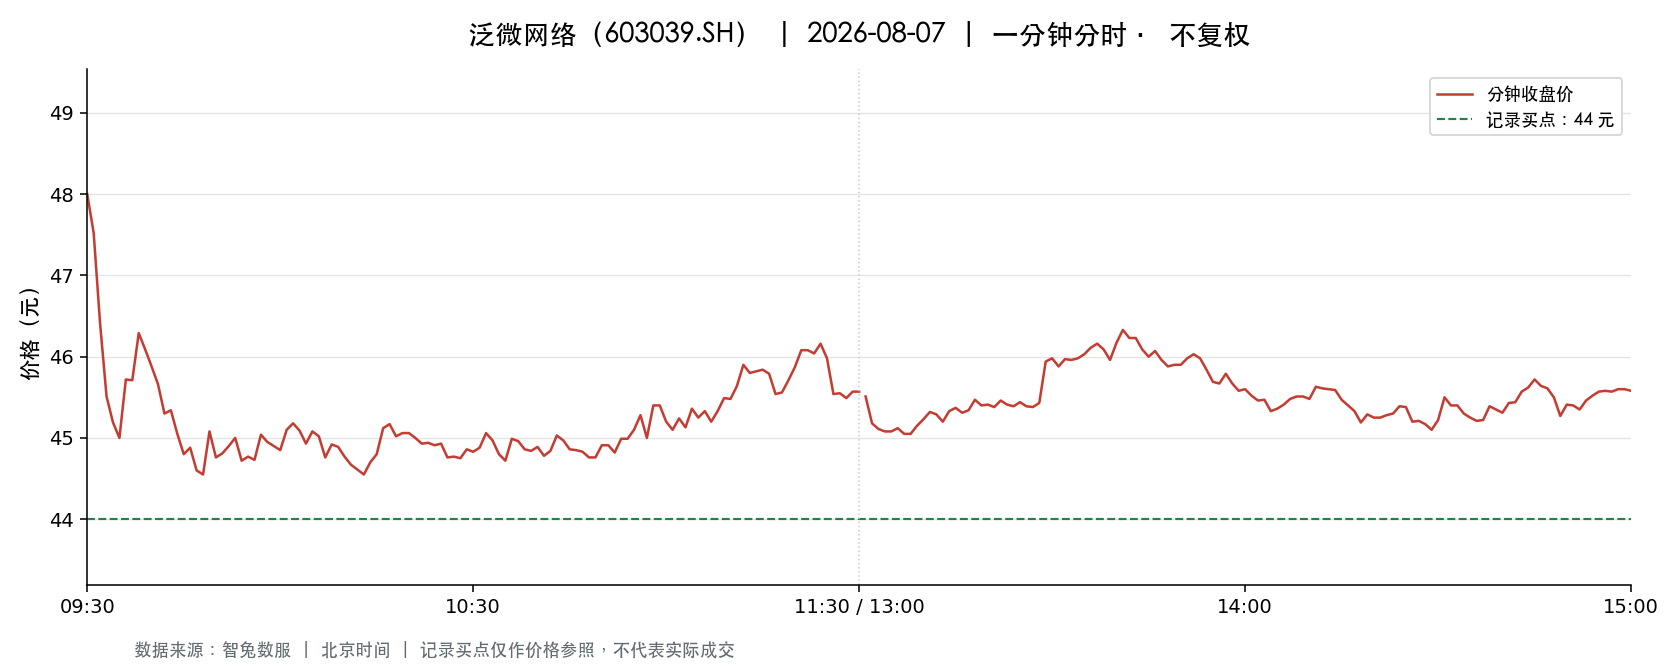

Values plotted in this chart, from the file beside it:
t, o, h, l, c, v, a, pc, sf
2026-08-07 09:30:00, 48.0, 48.0, 48.0, 48.0, 6585, 31607999, 49.1, 0.0
2026-08-07 09:31:00, 47.67, 48.33, 47.43, 47.52, 20390, 97588199, 48.0, 0.0
2026-08-07 09:32:00, 47.47, 47.47, 46.1, 46.4, 22209, 103562682, 47.52, 0.0
2026-08-07 09:33:00, 46.4, 46.4, 45.3, 45.51, 14671, 67764227, 46.4, 0.0
2026-08-07 09:34:00, 45.27, 45.77, 44.98, 45.19, 16950, 76744297, 45.51, 0.0
2026-08-07 09:35:00, 45.0, 45.62, 45.0, 45.0, 13433, 60787836, 45.19, 0.0
2026-08-07 09:36:00, 44.95, 45.85, 44.88, 45.72, 17995, 81643925, 45.0, 0.0
2026-08-07 09:37:00, 45.67, 46.06, 45.67, 45.71, 21649, 99250008, 45.72, 0.0
2026-08-07 09:38:00, 45.73, 46.3, 45.73, 46.29, 11638, 53665124, 45.71, 0.0
2026-08-07 09:39:00, 46.29, 46.32, 46.08, 46.09, 12498, 57734053, 46.29, 0.0
2026-08-07 09:40:00, 46.1, 46.18, 45.69, 45.88, 8594, 39450931, 46.09, 0.0
2026-08-07 09:41:00, 45.88, 45.88, 45.55, 45.66, 4989, 22795625, 45.88, 0.0
2026-08-07 09:42:00, 45.53, 45.61, 45.2, 45.3, 5568, 25245156, 45.66, 0.0
2026-08-07 09:43:00, 45.4, 45.45, 45.3, 45.34, 4703, 21326689, 45.3, 0.0
2026-08-07 09:44:00, 45.33, 45.33, 45.02, 45.05, 9594, 43247435, 45.34, 0.0
2026-08-07 09:45:00, 44.97, 44.97, 44.3, 44.8, 8910, 39868600, 45.05, 0.0
2026-08-07 09:46:00, 44.65, 44.91, 44.19, 44.88, 10989, 48982816, 44.8, 0.0
2026-08-07 09:47:00, 44.82, 44.82, 44.6, 44.6, 3228, 14449582, 44.88, 0.0
2026-08-07 09:48:00, 44.52, 44.59, 44.48, 44.55, 8720, 38839892, 44.6, 0.0
2026-08-07 09:49:00, 44.61, 45.2, 44.61, 45.08, 8038, 36150080, 44.55, 0.0
2026-08-07 09:50:00, 45.07, 45.07, 44.76, 44.76, 3157, 14186301, 45.08, 0.0
2026-08-07 09:51:00, 44.75, 44.89, 44.6, 44.81, 5498, 24583212, 44.76, 0.0
2026-08-07 09:52:00, 44.8, 44.96, 44.79, 44.9, 4530, 20318107, 44.81, 0.0
2026-08-07 09:53:00, 44.89, 45.05, 44.89, 45.0, 2921, 13141250, 44.9, 0.0
2026-08-07 09:54:00, 45.0, 45.0, 44.64, 44.72, 4491, 20037203, 45.0, 0.0
2026-08-07 09:55:00, 44.72, 44.9, 44.72, 44.77, 2239, 10027195, 44.72, 0.0
2026-08-07 09:56:00, 44.77, 44.82, 44.73, 44.73, 3216, 14391430, 44.77, 0.0
2026-08-07 09:57:00, 44.76, 45.04, 44.72, 45.04, 1667, 7485437, 44.73, 0.0
2026-08-07 09:58:00, 45.04, 45.04, 44.88, 44.95, 2775, 12489097, 45.04, 0.0
2026-08-07 09:59:00, 44.96, 45.0, 44.88, 44.9, 1293, 5807077, 44.95, 0.0
2026-08-07 10:00:00, 44.92, 44.92, 44.85, 44.85, 1547, 6945296, 44.9, 0.0
2026-08-07 10:01:00, 44.85, 45.1, 44.81, 45.1, 4531, 20346885, 44.85, 0.0
2026-08-07 10:02:00, 45.2, 45.25, 45.08, 45.18, 3014, 13615068, 45.1, 0.0
2026-08-07 10:03:00, 45.17, 45.17, 45.0, 45.09, 3177, 14329791, 45.18, 0.0
2026-08-07 10:04:00, 45.07, 45.07, 44.84, 44.93, 2233, 10037644, 45.09, 0.0
2026-08-07 10:05:00, 44.94, 45.08, 44.94, 45.08, 1178, 5302737, 44.93, 0.0
2026-08-07 10:06:00, 45.03, 45.07, 44.98, 45.02, 1264, 5692311, 45.08, 0.0
2026-08-07 10:07:00, 45.02, 45.02, 44.76, 44.76, 3312, 14857341, 45.02, 0.0
2026-08-07 10:08:00, 44.75, 45.0, 44.74, 44.92, 2973, 13330662, 44.76, 0.0
2026-08-07 10:09:00, 44.88, 44.92, 44.81, 44.89, 1252, 5614316, 44.92, 0.0
2026-08-07 10:10:00, 44.88, 44.88, 44.76, 44.77, 1048, 4699314, 44.89, 0.0
2026-08-07 10:11:00, 44.76, 44.77, 44.5, 44.67, 11490, 51226813, 44.77, 0.0
2026-08-07 10:12:00, 44.67, 44.75, 44.61, 44.61, 2343, 10471108, 44.67, 0.0
2026-08-07 10:13:00, 44.6, 44.64, 44.51, 44.55, 7452, 33183857, 44.61, 0.0
2026-08-07 10:14:00, 44.55, 44.73, 44.55, 44.7, 2403, 10727329, 44.55, 0.0
2026-08-07 10:15:00, 44.68, 44.8, 44.67, 44.8, 2598, 11625502, 44.7, 0.0
2026-08-07 10:16:00, 44.85, 45.14, 44.85, 45.12, 3347, 15068484, 44.8, 0.0
2026-08-07 10:17:00, 45.14, 45.19, 45.14, 45.17, 997.0, 4500410, 45.12, 0.0
2026-08-07 10:18:00, 45.15, 45.15, 45.0, 45.02, 1323, 5961956, 45.17, 0.0
2026-08-07 10:19:00, 45.12, 45.15, 45.06, 45.06, 1098, 4952304, 45.02, 0.0
2026-08-07 10:20:00, 45.06, 45.1, 45.02, 45.06, 716.0, 3226234, 45.06, 0.0
2026-08-07 10:21:00, 45.04, 45.09, 45.0, 45.0, 914.0, 4113415, 45.06, 0.0
2026-08-07 10:22:00, 44.99, 45.0, 44.93, 44.93, 852.0, 3832839, 45.0, 0.0
2026-08-07 10:23:00, 44.93, 44.94, 44.86, 44.94, 664.0, 2983941, 44.93, 0.0
2026-08-07 10:24:00, 44.93, 44.96, 44.91, 44.91, 1356, 6089756, 44.94, 0.0
2026-08-07 10:25:00, 44.94, 45.0, 44.92, 44.93, 666.0, 2994062, 44.91, 0.0
2026-08-07 10:26:00, 44.93, 44.93, 44.76, 44.76, 985.0, 4413198, 44.93, 0.0
2026-08-07 10:27:00, 44.75, 44.85, 44.75, 44.77, 1041, 4664795, 44.76, 0.0
2026-08-07 10:28:00, 44.77, 44.81, 44.71, 44.75, 1225, 5482642, 44.77, 0.0
2026-08-07 10:29:00, 44.75, 44.92, 44.73, 44.86, 1338, 5998371, 44.75, 0.0
... 181 more rows
